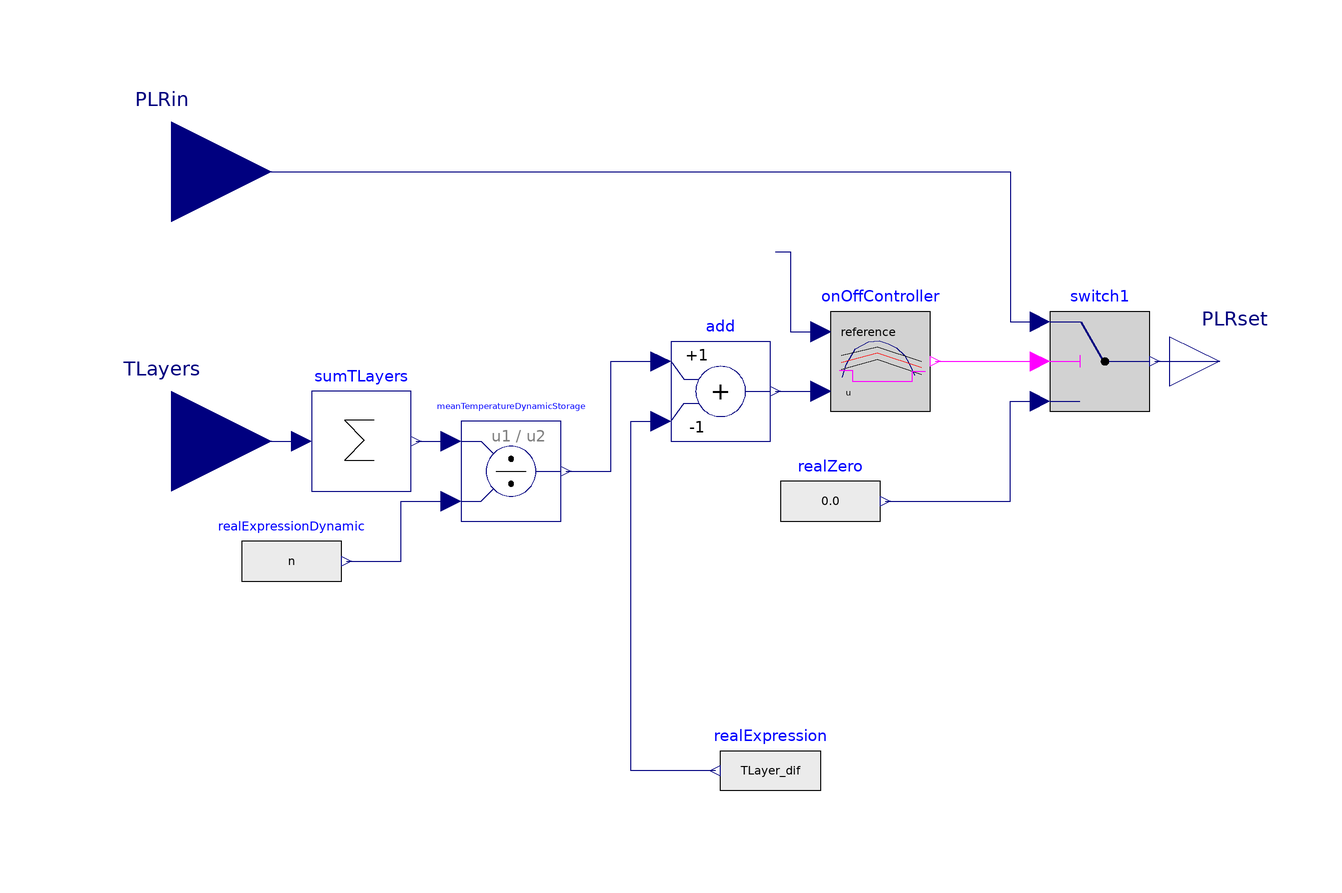

This picture is the connection diagram that the Modelica source below describes through its graphical annotations.

model twoPositionController_layers

      extends
        ControlUnity.twoPositionController.BaseClass.partialTwoPositionController(
          realExpression(y=TLayer_dif), onOffController(bandwidth=bandwidth));
       parameter Boolean layerCal=true
        "If true, the two-position controller uses the mean temperature of the buffer storage";

      parameter Modelica.SIunits.TemperatureDifference TLayer_dif=8 "Reference difference temperature for the on off controller for the buffer storage with layer calculation";
      parameter Modelica.SIunits.Temperature Tlayerref=273.15+65;

      Modelica.Blocks.Sources.RealExpression realExpression(y=TLayer_dif)
        annotation (Placement(transformation(extent={{30,-40},{10,-20}})));
      parameter Real bandwidth "Bandwidth around reference signal";
      Modelica.Blocks.Math.Sum sumTLayers(nin=n)
        annotation (Placement(transformation(extent={{-72,26},{-52,46}})));
      Modelica.Blocks.Math.Division meanTemperatureDynamicStorage
        annotation (Placement(transformation(extent={{-42,20},{-22,40}})));
      Modelica.Blocks.Sources.RealExpression realExpressionDynamic(y=n)
        annotation (Placement(transformation(extent={{-86,2},{-66,22}})));
    equation
      connect(sumTLayers.y,meanTemperatureDynamicStorage. u1)
        annotation (Line(points={{-51,36},{-44,36}},                       color={0,0,127}));
      connect(realExpressionDynamic.y,meanTemperatureDynamicStorage. u2)
        annotation (Line(points={{-65,12},{-54,12},{-54,24},{-44,24}},     color={0,0,127}));
      connect(TLayers, sumTLayers.u)
        annotation (Line(points={{-100,36},{-74,36}}, color={0,0,127}));
      connect(meanTemperatureDynamicStorage.y, add.u1) annotation (Line(points=
              {{-21,30},{-12,30},{-12,52},{-2,52}}, color={0,0,127}));
      connect(realExpression.y, add.u2) annotation (Line(points={{9,-30},{-8,
              -30},{-8,40},{-2,40}}, color={0,0,127}));
      annotation (Icon(coordinateSystem(preserveAspectRatio=false)), Diagram(
            coordinateSystem(preserveAspectRatio=false)));
    end twoPositionController_layers;